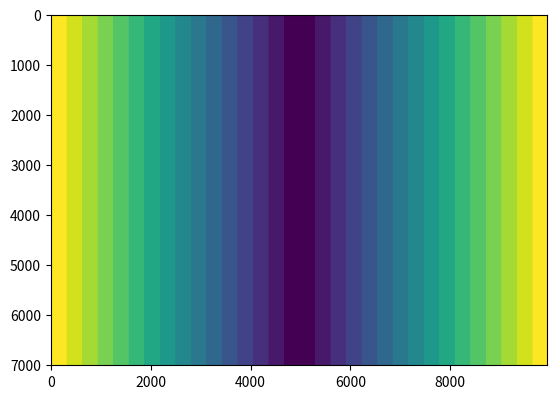

The script that saved this image: (Note: this script raises an exception after producing the figure.)
import numpy as np
import matplotlib.pyplot as plt
from PIL import Image

# y
y = 7016 
x = 9933 
full = np.zeros((7016,int(9933/2)))
block = 16

for i in range(block):
    full[:, int(i*x/2 / block): int((i+1)*x/2/block)] = 1 - 1/block * i

full_flip = np.flip(full, axis=1)


full = np.hstack((full, full_flip))


plt.imshow(full)
plt.show()

im = Image.fromarray((full)*255)
im = im.convert('RGB')
im.show()
im.save("scripts/samplePictureGeneration/16blocks.jpeg", "JPEG")
